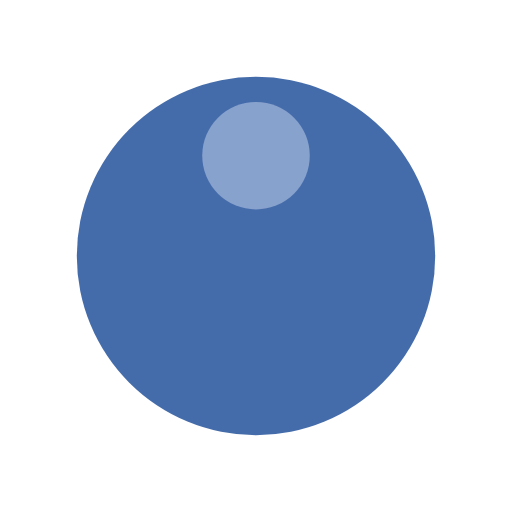
t = 0.00 s
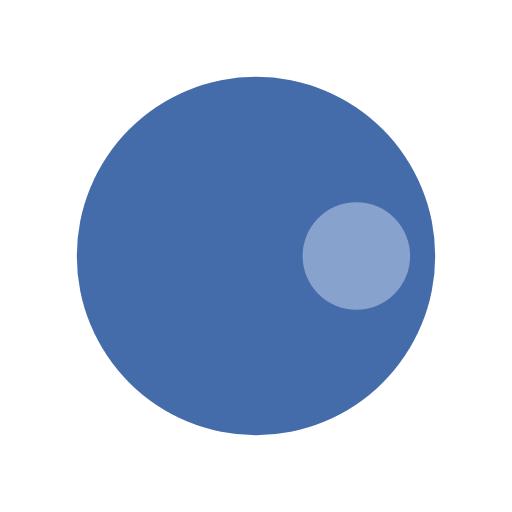
t = 0.25 s
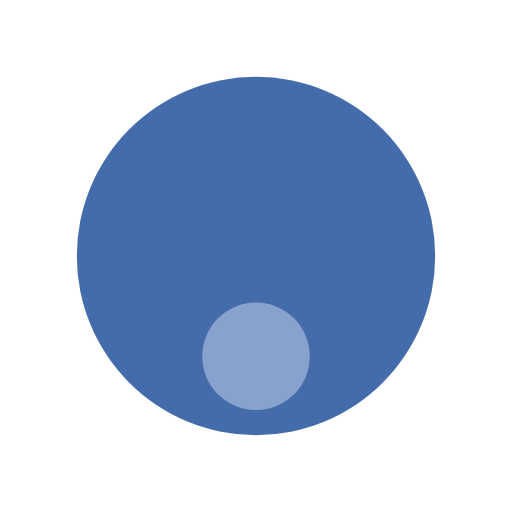
t = 0.50 s
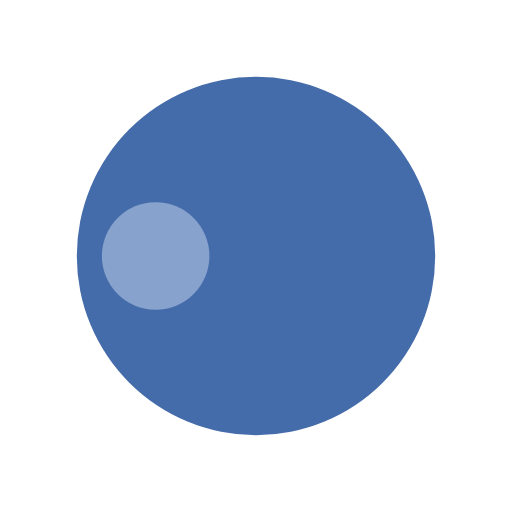
t = 0.75 s

The animated SVG that drew these frames (rendered in a browser with its animation timeline set to each time). Animation: 1 SMIL element (animateTransform=1); one cycle of 1.00 s, repeats indefinitely.

<?xml version="1.0" encoding="utf-8"?>
<svg xmlns="http://www.w3.org/2000/svg" xmlns:xlink="http://www.w3.org/1999/xlink" style="margin: auto; background: none; display: block; shape-rendering: auto;" width="200px" height="200px" viewBox="0 0 100 100" preserveAspectRatio="xMidYMid">
<g transform="translate(50,50)">
  <g transform="scale(0.7)">
  <circle cx="0" cy="0" r="50" fill="#456caa"></circle>
  <circle cx="0" cy="-28" r="15" fill="#88a2ce">
    <animateTransform attributeName="transform" type="rotate" dur="1s" repeatCount="indefinite" keyTimes="0;1" values="0 0 0;360 0 0"></animateTransform>
  </circle>
  </g>
</g>
<!-- [ldio] generated by https://loading.io/ --></svg>
